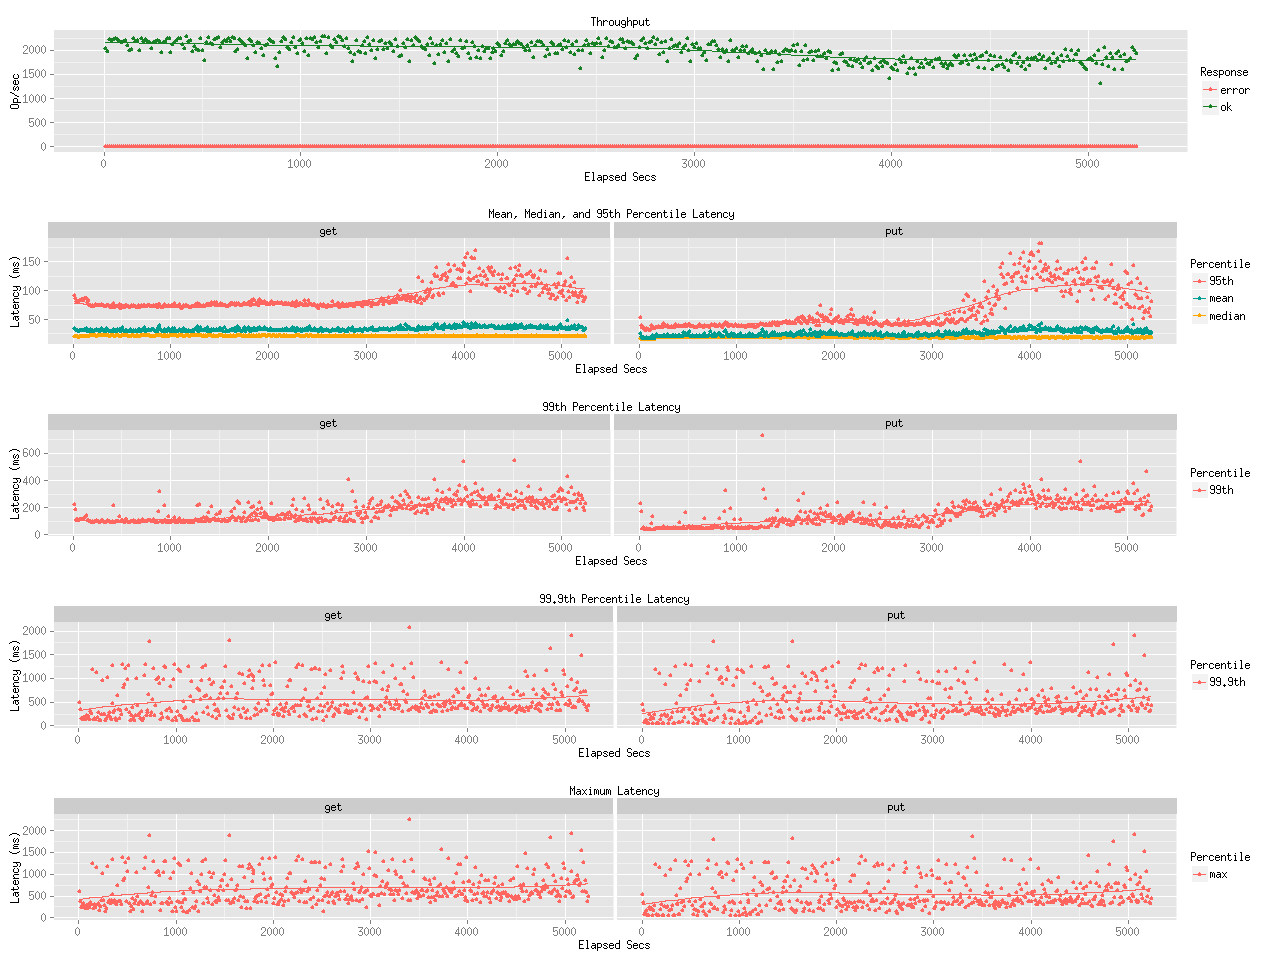

The table this chart was drawn from, first rows:
elapsed, window, total, successful, failed
10, 10, 20328, 20328, 0
20, 9.999, 19778, 19778, 0
30.01, 10.01, 22252, 22252, 0
40.01, 9.996, 22003, 22003, 0
50, 9.998, 22210, 22210, 0
60, 10, 22404, 22404, 0
70, 9.998, 22111, 22111, 0
80, 10, 21814, 21814, 0
90, 9.998, 21621, 21621, 0
100, 10, 21826, 21826, 0
110, 9.998, 21914, 21914, 0
120, 10.01, 20968, 20968, 0
130, 9.991, 19823, 19823, 0
140, 10, 20170, 20170, 0
150, 10, 22323, 22323, 0
160, 10, 21727, 21727, 0
170, 9.996, 22040, 22040, 0
180, 10, 19868, 19868, 0
190, 9.996, 22446, 22446, 0
200, 10, 21839, 21839, 0
210, 10, 22115, 22115, 0
220, 9.997, 21844, 21844, 0
230, 10, 21631, 21631, 0
240, 10, 20406, 20406, 0
250, 10, 21649, 21649, 0
260, 9.997, 21815, 21815, 0
270, 9.999, 22030, 22030, 0
280, 10, 21862, 21862, 0
290, 10, 19441, 19441, 0
300, 10, 21536, 21536, 0
310, 9.998, 21747, 21747, 0
320, 10, 22371, 22371, 0
330, 10, 22325, 22325, 0
340, 10, 19547, 19547, 0
350, 10, 21147, 21147, 0
360, 10, 21658, 21658, 0
370, 9.999, 21918, 21917, 1
380, 10, 22500, 22500, 0
390, 9.998, 22393, 22393, 0
400, 10, 21257, 21257, 0
410, 9.999, 20344, 20344, 0
420, 10, 22749, 22749, 0
430, 9.999, 21874, 21874, 0
440, 9.998, 22021, 22021, 0
450, 10, 19700, 19700, 0
460, 9.999, 20838, 20838, 0
470, 10, 20149, 20149, 0
480, 9.996, 19867, 19867, 0
490, 10, 22323, 22323, 0
500, 9.998, 19934, 19934, 0
510, 9.999, 17825, 17825, 0
520, 10, 21682, 21682, 0
530, 9.999, 22663, 22663, 0
540, 10.01, 21384, 21384, 0
550, 9.997, 21196, 21196, 0
560, 10, 22136, 22136, 0
570, 9.997, 22497, 22497, 0
580, 10, 22601, 22601, 0
590, 10, 20597, 20597, 0
600, 9.999, 21519, 21519, 0
... 464 more rows
